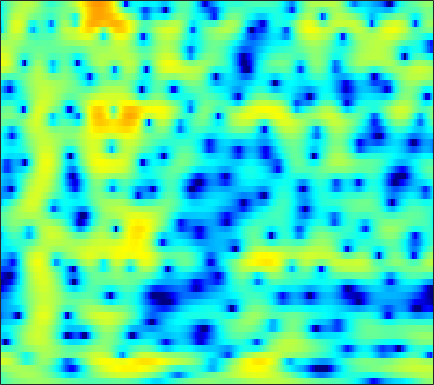

The file beside this chart, header and first rows:
-3.3789, -2.8561, -2.2364, -1.6867, -1.3328, -0.91825, -0.56022, -0.31182, -0.03358, 0.21521, 0.42996, 0.57253, 0.73465, 0.86376, 0.93468, 1.0036, 1.0499, 1.0565, 1.031, 0.97203, 0.88176, 0.79208, 0.64438, 0.46855
-2.245, -1.658, -0.9522, -0.3337, 0.07216, 0.5429, 0.9379, 1.185, 1.453, 1.654, 1.794, 1.857, 1.889, 1.863, 1.804, 1.673, 1.478, 1.291, 0.9833, 0.6072, 0.16, -0.2264, -0.8089, -1.471
0.1833, 0.6251, 1.099, 1.452, 1.647, 1.817, 1.899, 1.917, 1.891, 1.822, 1.731, 1.655, 1.544, 1.42, 1.317, 1.158, 0.9487, 0.7472, 0.4083, -0.03448, -0.611, -1.139, -1.989, -3.018
3.908, 3.89, 3.749, 3.461, 3.134, 2.525, 1.696, 0.9216, -0.3329, -1.825, -3.383, -4.322, -4.726, -3.998, -3.037, -1.701, -0.5876, 0.03558, 0.6157, 0.8862, 0.8606, 0.6507, 0.1258, -0.6887
2.075, 1.949, 1.712, 1.39, 1.077, 0.5397, -0.1648, -0.8216, -1.881, -3.124, -4.382, -5.085, -5.247, -4.385, -3.365, -1.944, -0.693, 0.07188, 0.851, 1.372, 1.648, 1.713, 1.634, 1.401
-3.607, -3.813, -3.908, -3.76, -3.506, -3.042, -2.524, -2.143, -1.668, -1.231, -0.8093, -0.4916, -0.05688, 0.4009, 0.7465, 1.192, 1.587, 1.829, 2.066, 2.192, 2.194, 2.112, 1.901, 1.588
-12.6, -16.52, -25.84, -17.43, -12.51, -8.435, -5.655, -4.056, -2.35, -0.9958, 0.1048, 0.7962, 1.57, 2.202, 2.585, 2.98, 3.245, 3.356, 3.374, 3.245, 2.957, 2.636, 2.064, 1.316
-8.116, -8.379, -8.351, -7.743, -6.939, -5.613, -4.199, -3.163, -1.859, -0.6736, 0.3789, 1.077, 1.883, 2.546, 2.947, 3.349, 3.594, 3.668, 3.612, 3.371, 2.929, 2.462, 1.626, 0.5326
-7.266, -7.028, -6.625, -6.118, -5.663, -4.949, -4.136, -3.47, -2.518, -1.527, -0.5316, 0.193, 1.103, 1.911, 2.431, 2.989, 3.376, 3.546, 3.602, 3.45, 3.086, 2.671, 1.921, 0.9522
-10.09, -9.525, -8.906, -8.492, -8.297, -8.134, -7.903, -7.537, -6.629, -5.236, -3.559, -2.269, -0.6415, 0.7899, 1.709, 2.716, 3.461, 3.849, 4.148, 4.194, 3.991, 3.677, 3.044, 2.165
-13.16, -11.94, -11.01, -10.79, -11.13, -12.46, -15.45, -20.36, -28.54, -14.37, -8.495, -5.538, -2.56, -0.3125, 1.021, 2.432, 3.478, 4.05, 4.549, 4.76, 4.701, 4.478, 3.944, 3.125
-11.72, -11.14, -10.49, -10.02, -9.757, -9.5, -9.246, -8.917, -8.1, -6.776, -5.11, -3.782, -2.059, -0.4966, 0.535, 1.699, 2.622, 3.157, 3.665, 3.941, 3.992, 3.886, 3.558, 3.02
-11.48, -11.07, -10.42, -9.697, -9.119, -8.293, -7.405, -6.687, -5.654, -4.549, -3.394, -2.516, -1.37, -0.2937, 0.4493, 1.326, 2.053, 2.493, 2.929, 3.195, 3.292, 3.253, 3.064, 2.736
-13.94, -13.36, -12.4, -11.28, -10.39, -9.15, -7.864, -6.879, -5.563, -4.275, -3.02, -2.12, -0.9853, 0.04419, 0.7388, 1.55, 2.216, 2.615, 3.006, 3.237, 3.305, 3.258, 3.059, 2.72
-20.45, -18.86, -16.85, -14.98, -13.62, -11.77, -9.901, -8.487, -6.662, -4.916, -3.288, -2.158, -0.7921, 0.4112, 1.196, 2.079, 2.779, 3.179, 3.551, 3.735, 3.733, 3.612, 3.298, 2.805
-23.97, -22.79, -21.72, -20.83, -19.71, -17.21, -14.08, -11.73, -8.814, -6.227, -3.968, -2.479, -0.7571, 0.6862, 1.599, 2.595, 3.346, 3.751, 4.09, 4.201, 4.095, 3.869, 3.388, 2.7
-19.63, -20.66, -22.76, -26.3, -28.45, -22.93, -16.95, -13.51, -9.779, -6.686, -4.087, -2.409, -0.4831, 1.109, 2.084, 3.123, 3.857, 4.221, 4.459, 4.426, 4.136, 3.761, 3.059, 2.16
-15, -15.29, -15.6, -15.6, -15.36, -14.34, -12.54, -10.83, -8.309, -5.701, -3.249, -1.599, 0.328, 1.931, 2.903, 3.896, 4.543, 4.8, 4.837, 4.525, 3.878, 3.181, 1.995, 0.6053
-11.86, -12, -12.82, -14.32, -15.92, -18.43, -17.52, -14.03, -9.405, -5.657, -2.68, -0.8158, 1.24, 2.851, 3.802, 4.731, 5.28, 5.438, 5.293, 4.713, 3.63, 2.443, 0.2225, -3.003
-8.985, -9.187, -9.792, -10.76, -11.63, -12.53, -11.88, -10.19, -7.391, -4.66, -2.33, -0.8413, 0.8501, 2.204, 3.018, 3.832, 4.349, 4.533, 4.498, 4.111, 3.337, 2.476, 0.9656, -0.9499
-7.476, -7.46, -7.352, -7.215, -7.069, -6.707, -6.134, -5.564, -4.623, -3.599, -2.564, -1.796, -0.8382, 0.0523, 0.6637, 1.389, 1.989, 2.334, 2.635, 2.744, 2.662, 2.483, 2.123, 1.704
-7.663, -7.146, -6.432, -5.768, -5.334, -4.817, -4.412, -4.174, -3.913, -3.757, -3.633, -3.516, -3.247, -2.751, -2.2, -1.288, -0.3034, 0.407, 1.235, 1.891, 2.361, 2.605, 2.788, 2.848
-9.385, -7.505, -5.687, -4.41, -3.724, -3.129, -2.881, -2.919, -3.33, -4.182, -5.597, -7.102, -9.444, -10.33, -8.696, -5.496, -2.757, -1.138, 0.5333, 1.759, 2.621, 3.079, 3.476, 3.667
-6.263, -4.923, -3.439, -2.328, -1.719, -1.213, -1.028, -1.121, -1.592, -2.509, -3.986, -5.502, -7.78, -8.693, -7.336, -4.489, -2, -0.5263, 0.9733, 2.034, 2.749, 3.083, 3.326, 3.366
-2.766, -2.258, -1.574, -0.9255, -0.5114, -0.07772, 0.2015, 0.298, 0.293, 0.1239, -0.1314, -0.3304, -0.5122, -0.4625, -0.2603, 0.1876, 0.7238, 1.096, 1.485, 1.693, 1.721, 1.627, 1.387, 1.038
-2.295, -1.904, -1.332, -0.7382, -0.3054, 0.2498, 0.733, 1.044, 1.391, 1.661, 1.871, 1.991, 2.111, 2.192, 2.222, 2.204, 2.086, 1.902, 1.497, 0.8712, 0.02207, -0.7385, -1.88, -3.001
-4.241, -3.622, -2.746, -1.893, -1.262, -0.4492, 0.3314, 0.8929, 1.581, 2.208, 2.734, 3.058, 3.389, 3.568, 3.6, 3.475, 3.119, 2.682, 1.815, 0.5679, -1.192, -2.947, -6.128, -10.71
-8.761, -7.516, -6.209, -5.104, -4.316, -3.245, -2.08, -1.167, 0.04859, 1.184, 2.185, 2.824, 3.499, 3.963, 4.157, 4.194, 3.961, 3.593, 2.816, 1.675, 0.1161, -1.351, -3.679, -6.233
-11.84, -11.18, -11, -11.17, -11.14, -10.16, -8.008, -6.115, -3.677, -1.561, 0.1838, 1.274, 2.432, 3.294, 3.748, 4.114, 4.209, 4.104, 3.736, 3.112, 2.271, 1.521, 0.4163, -0.7046
-11.04, -11.82, -13.59, -16.93, -21.48, -23.02, -14.57, -10.53, -6.697, -3.881, -1.685, -0.3445, 1.125, 2.264, 2.932, 3.59, 3.993, 4.134, 4.118, 3.875, 3.429, 2.964, 2.204, 1.297
-8.999, -9.653, -10.41, -10.97, -11.05, -10.55, -9.234, -7.955, -6.087, -4.263, -2.54, -1.387, 0.01158, 1.225, 2.01, 2.876, 3.528, 3.871, 4.125, 4.148, 3.928, 3.611, 2.982, 2.112
-8.39, -9.073, -9.791, -10.03, -9.888, -9.258, -8.323, -7.496, -6.341, -5.125, -3.882, -2.899, -1.568, -0.2204, 0.7545, 1.943, 2.941, 3.539, 4.111, 4.409, 4.42, 4.244, 3.739, 2.937
-10.34, -12.62, -15.72, -16.31, -14.69, -12.23, -10.46, -9.524, -8.752, -8.318, -7.89, -7.169, -5.519, -3.327, -1.636, 0.4019, 2.081, 3.09, 4.096, 4.719, 4.986, 4.957, 4.624, 3.952
-9.541, -11.92, -15.2, -15.84, -14.25, -11.96, -10.6, -10.23, -10.63, -12.51, -17.68, -36.1, -14.95, -7.62, -4.246, -1.014, 1.32, 2.631, 3.913, 4.743, 5.17, 5.234, 5.021, 4.464
-6.006, -6.691, -7.485, -7.922, -8.002, -7.924, -7.748, -7.672, -7.718, -7.901, -7.857, -7.415, -5.969, -3.891, -2.251, -0.2264, 1.474, 2.506, 3.568, 4.29, 4.67, 4.75, 4.572, 4.083
-5.192, -5.635, -6.129, -6.502, -6.66, -6.705, -6.522, -6.252, -5.763, -5.122, -4.343, -3.629, -2.553, -1.371, -0.4714, 0.6862, 1.721, 2.38, 3.087, 3.562, 3.812, 3.853, 3.697, 3.309
-5.757, -6.356, -7.211, -8.02, -8.466, -8.6, -8.15, -7.472, -6.282, -4.955, -3.65, -2.703, -1.522, -0.4338, 0.314, 1.196, 1.927, 2.376, 2.824, 3.097, 3.208, 3.179, 3.021, 2.728
-5.884, -6.93, -8.939, -11.88, -14.92, -18.31, -14.82, -11.39, -7.899, -5.304, -3.283, -2.06, -0.6705, 0.4597, 1.164, 1.916, 2.465, 2.753, 2.965, 3.016, 2.904, 2.741, 2.452, 2.122
-3.909, -4.785, -6.307, -8.243, -9.787, -10.77, -9.539, -7.759, -5.343, -3.296, -1.592, -0.5017, 0.7254, 1.726, 2.324, 2.92, 3.279, 3.373, 3.276, 2.919, 2.334, 1.805, 1.034, 0.3579
-1.362, -1.581, -1.929, -2.328, -2.561, -2.674, -2.521, -2.216, -1.623, -0.8916, -0.04182, 0.6489, 1.579, 2.458, 3.026, 3.607, 3.891, 3.861, 3.46, 2.552, 1.076, -0.4636, -3.111, -5.885
-0.6001, -0.2697, -0.0519, -0.01737, -0.1059, -0.3757, -0.7537, -1.126, -1.69, -2.16, -2.154, -1.633, -0.3261, 1.236, 2.31, 3.436, 4.103, 4.289, 4.046, 3.194, 1.627, -0.1417, -3.448, -7.753
-2.291, -1.595, -1.074, -0.8821, -0.9576, -1.362, -2.197, -3.222, -5.435, -9.586, -20.02, -15.66, -6.598, -2.051, 0.1983, 2.266, 3.575, 4.157, 4.456, 4.284, 3.691, 3.026, 1.96, 0.9021
-5.239, -4.781, -4.376, -4.194, -4.158, -4.223, -4.505, -4.841, -5.471, -6.165, -6.295, -5.624, -3.82, -1.708, -0.2509, 1.347, 2.545, 3.171, 3.702, 3.904, 3.827, 3.617, 3.184, 2.616
-8.017, -8.236, -8.577, -8.828, -8.765, -8.271, -7.405, -6.675, -5.703, -4.714, -3.719, -2.908, -1.774, -0.6119, 0.222, 1.221, 2.049, 2.536, 3.003, 3.266, 3.343, 3.291, 3.09, 2.752
-9.728, -10.99, -13.81, -18.3, -20.6, -15.92, -11.31, -8.882, -6.461, -4.609, -3.117, -2.154, -1.024, -0.03416, 0.621, 1.386, 2.001, 2.371, 2.721, 2.925, 2.99, 2.959, 2.823, 2.603
-7.089, -8.021, -9.669, -11.34, -11.75, -10.47, -8.21, -6.629, -4.82, -3.345, -2.112, -1.319, -0.3546, 0.4832, 1.032, 1.654, 2.13, 2.385, 2.591, 2.644, 2.563, 2.434, 2.209, 1.966
-1.609, -1.853, -2.248, -2.605, -2.759, -2.769, -2.59, -2.38, -2.057, -1.692, -1.24, -0.8151, -0.154, 0.5771, 1.115, 1.728, 2.172, 2.35, 2.377, 2.146, 1.684, 1.221, 0.5454, -0.04554
3.313, 3.172, 2.847, 2.407, 1.999, 1.346, 0.5141, -0.2257, -1.394, -2.64, -3.529, -3.535, -2.608, -1.135, -0.05999, 1.087, 1.816, 2.069, 1.982, 1.386, 0.213, -1.102, -3.546, -6.499
5.369, 5.178, 4.761, 4.158, 3.561, 2.525, 1.113, -0.2938, -2.883, -7.024, -15.8, -23.24, -9.335, -4.459, -2.303, -0.4513, 0.5916, 0.9716, 0.9741, 0.4057, -0.7896, -2.155, -4.773, -8.145
4.621, 4.411, 4.025, 3.48, 2.958, 2.09, 1.013, 0.04777, -1.399, -2.909, -4.047, -4.318, -3.881, -2.895, -2.116, -1.238, -0.6464, -0.4008, -0.3402, -0.5517, -1.007, -1.472, -2.126, -2.689
3.237, 3.083, 2.835, 2.521, 2.226, 1.746, 1.174, 0.7009, 0.03715, -0.5799, -1.086, -1.351, -1.521, -1.531, -1.465, -1.336, -1.211, -1.156, -1.135, -1.181, -1.276, -1.369, -1.481, -1.534
1.747, 1.74, 1.766, 1.805, 1.808, 1.742, 1.563, 1.357, 0.9875, 0.5452, 0.05345, -0.3344, -0.8031, -1.205, -1.438, -1.651, -1.75, -1.767, -1.746, -1.718, -1.686, -1.646, -1.575, -1.424
-0.7397, -0.3449, 0.4313, 1.24, 1.764, 2.274, 2.524, 2.525, 2.289, 1.764, 0.9865, 0.2654, -0.8399, -1.927, -2.59, -3.076, -3.102, -2.915, -2.622, -2.415, -2.349, -2.35, -2.318, -2.142
-8.993, -5.55, -1.786, 0.7938, 2.175, 3.439, 4.158, 4.366, 4.219, 3.563, 2.34, 0.9916, -1.581, -5.343, -8.919, -10.62, -7.207, -5.126, -3.554, -3.041, -3.413, -4.211, -5.637, -6.467
-7.372, -5.202, -2.107, 0.4171, 1.887, 3.334, 4.229, 4.579, 4.603, 4.14, 3.137, 1.988, -0.1293, -2.861, -4.904, -5.944, -4.752, -3.662, -2.816, -2.864, -3.894, -5.463, -9.047, -13.4
-5.638, -4.242, -2.372, -0.6538, 0.4549, 1.658, 2.524, 2.951, 3.224, 3.163, 2.797, 2.347, 1.577, 0.7341, 0.1555, -0.4378, -0.8134, -1.029, -1.323, -1.766, -2.377, -2.896, -3.474, -3.695
-6.592, -4.961, -3.138, -1.617, -0.6498, 0.4179, 1.27, 1.75, 2.213, 2.458, 2.509, 2.432, 2.212, 1.87, 1.559, 1.086, 0.5716, 0.1598, -0.4276, -1.028, -1.609, -1.989, -2.359, -2.469
-5.276, -4.132, -2.831, -1.724, -0.9904, -0.1091, 0.6599, 1.173, 1.761, 2.24, 2.58, 2.736, 2.797, 2.689, 2.489, 2.065, 1.451, 0.8717, -0.06085, -1.121, -2.221, -2.971, -3.716, -3.968
